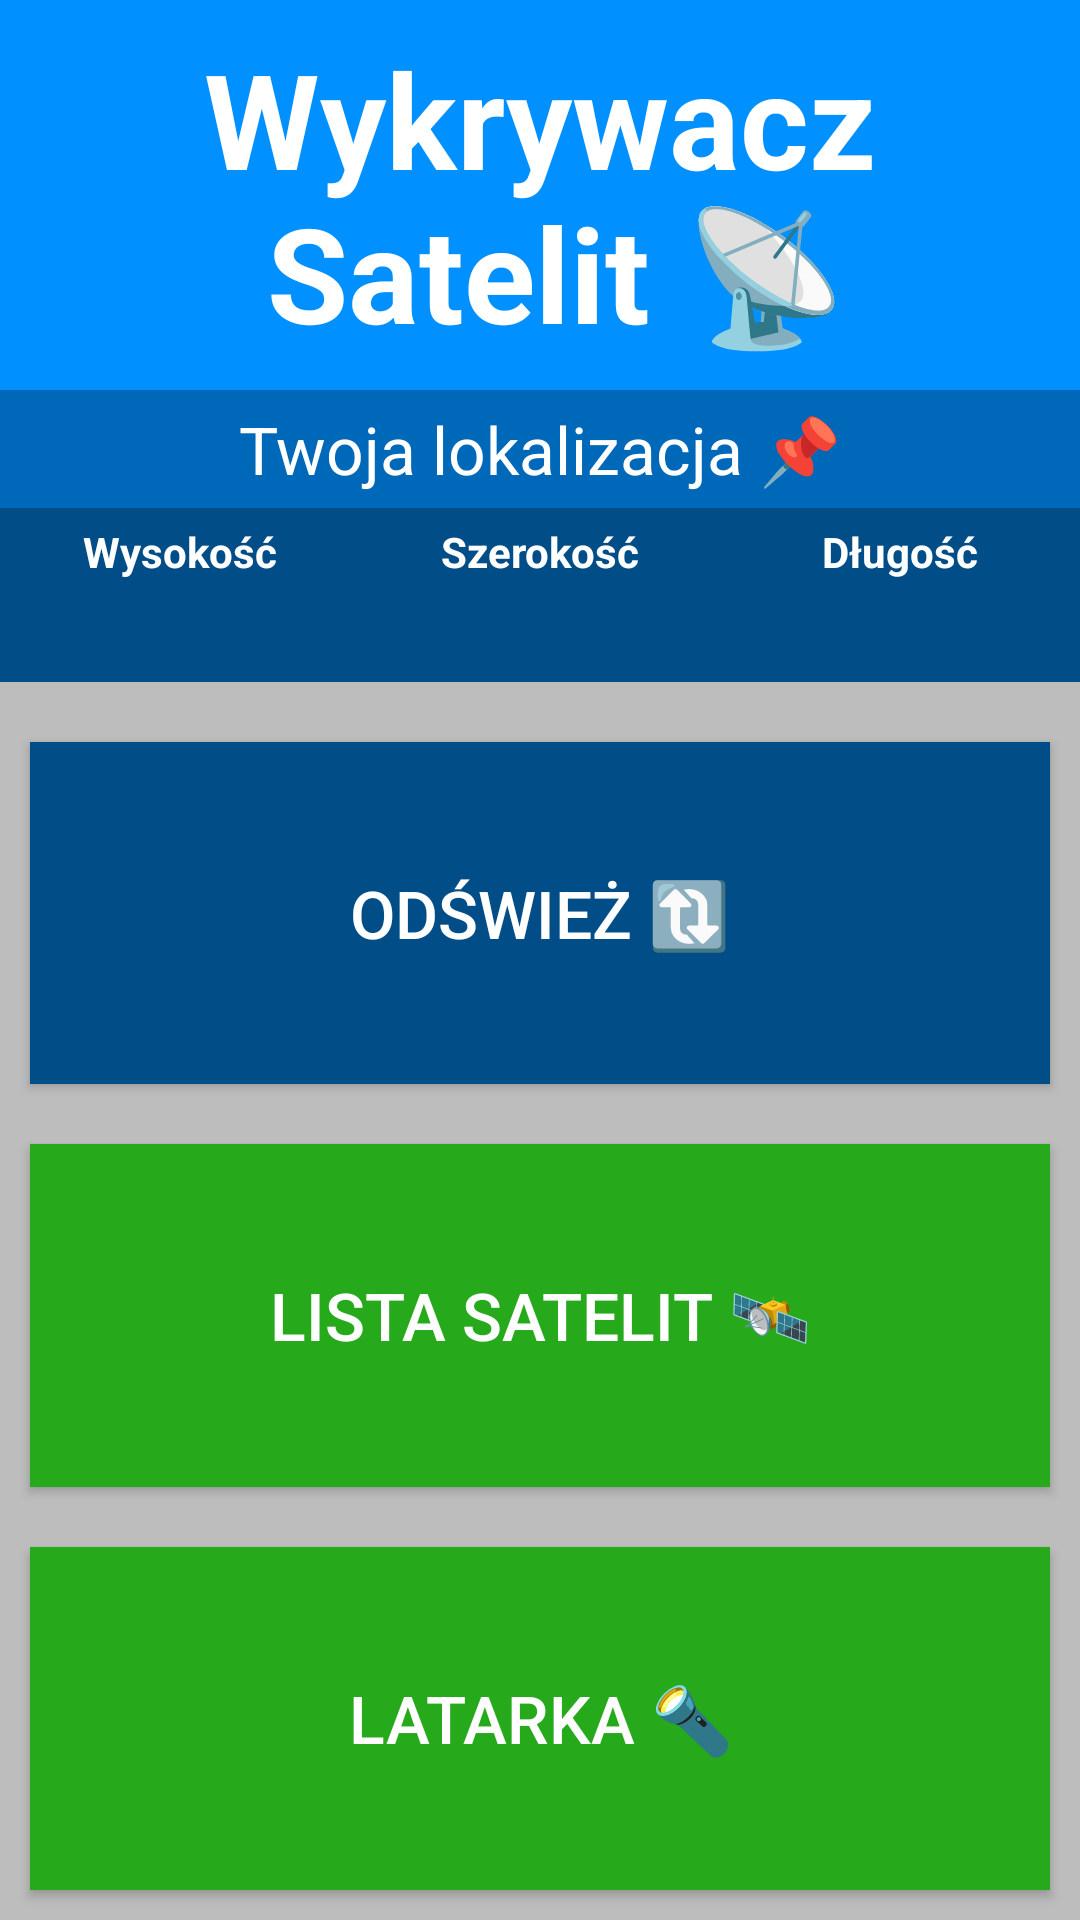

Write the Android layout XML for this screen, with the resource values it uses.
<!-- AndroidManifest.xml: application theme Theme.SatelliteTracker -->
<!-- res/layout/main_layout.xml -->
<?xml version="1.0" encoding="utf-8"?>
<androidx.constraintlayout.widget.ConstraintLayout xmlns:android="http://schemas.android.com/apk/res/android"
    xmlns:app="http://schemas.android.com/apk/res-auto"
    xmlns:tools="http://schemas.android.com/tools"
    android:layout_width="match_parent"
    android:layout_height="match_parent"
    android:background="#BDBDBD">

    <LinearLayout
        android:layout_width="0dp"
        android:layout_height="0dp"
        android:orientation="vertical"
        app:layout_constraintBottom_toBottomOf="parent"
        app:layout_constraintEnd_toEndOf="parent"
        app:layout_constraintStart_toStartOf="parent"
        app:layout_constraintTop_toTopOf="parent">

        <TextView
            android:id="@+id/text_title"
            android:layout_width="match_parent"
            android:layout_height="wrap_content"
            android:background="@color/title"
            android:padding="10dp"
            android:text="@string/title"
            android:textAlignment="center"
            android:textColor="#FFFFFF"
            android:textSize="44sp"
            android:textStyle="bold" />

        <TextView
            android:id="@+id/text_gps"
            android:layout_width="match_parent"
            android:layout_height="wrap_content"
            android:background="#0068B8"
            android:padding="5dp"
            android:text="@string/gps"
            android:textAlignment="center"
            android:textColor="#FFFFFF"
            android:textSize="22sp" />

        <LinearLayout
            android:layout_width="match_parent"
            android:layout_height="wrap_content"
            android:layout_weight="0"
            android:hapticFeedbackEnabled="false"
            android:orientation="horizontal">

            <LinearLayout
                android:layout_width="match_parent"
                android:layout_height="match_parent"
                android:layout_weight="1"
                android:orientation="vertical">

                <TextView
                    android:layout_width="match_parent"
                    android:layout_height="wrap_content"
                    android:background="#014D87"
                    android:padding="5dp"
                    android:text="@string/gps_placeholder_alt"
                    android:textAlignment="center"
                    android:textColor="#FFFFFF"
                    android:textStyle="bold" />

                <TextView
                    android:id="@+id/text_gps_alt"
                    android:layout_width="match_parent"
                    android:layout_height="wrap_content"
                    android:background="#014D87"
                    android:padding="5dp"
                    android:textAlignment="center"
                    android:textColor="#FFFFFF" />
            </LinearLayout>

            <LinearLayout
                android:layout_width="match_parent"
                android:layout_height="wrap_content"
                android:layout_weight="1"
                android:orientation="vertical">

                <TextView
                    android:layout_width="match_parent"
                    android:layout_height="wrap_content"
                    android:layout_weight="0"
                    android:background="#014D87"
                    android:padding="5dp"
                    android:text="@string/gps_placeholder_lat"
                    android:textAlignment="center"
                    android:textColor="#FFFFFF"
                    android:textStyle="bold" />

                <TextView
                    android:id="@+id/text_gps_lat"
                    android:layout_width="match_parent"
                    android:layout_height="wrap_content"
                    android:layout_weight="0"
                    android:background="#014D87"
                    android:padding="5dp"
                    android:textAlignment="center"
                    android:textColor="#FFFFFF" />

            </LinearLayout>

            <LinearLayout
                android:layout_width="match_parent"
                android:layout_height="wrap_content"
                android:layout_weight="1"
                android:orientation="vertical">

                <TextView
                    android:layout_width="match_parent"
                    android:layout_height="wrap_content"
                    android:background="#014D87"
                    android:padding="5dp"
                    android:text="@string/gps_placeholder_lng"
                    android:textAlignment="center"
                    android:textColor="#FFFFFF"
                    android:textStyle="bold" />

                <TextView
                    android:id="@+id/text_gps_lng"
                    android:layout_width="match_parent"
                    android:layout_height="wrap_content"
                    android:background="#014D87"
                    android:padding="5dp"
                    android:textAlignment="center"
                    android:textColor="#FFFFFF" />

            </LinearLayout>

        </LinearLayout>

        <Space
            android:layout_width="match_parent"
            android:layout_height="10dp" />

        <Button
            android:id="@+id/btn_refresh"
            style="@style/TextAppearance.AppCompat.Button"
            android:layout_width="match_parent"
            android:layout_height="wrap_content"
            android:layout_margin="10dp"
            android:layout_weight="1"
            android:background="#014D87"
            android:text="@string/btn_refresh"
            android:textColor="#FFFFFF"
            android:textSize="22sp" />

        <Button
            android:id="@+id/btn_list"
            style="@style/TextAppearance.AppCompat.Button"
            android:layout_width="match_parent"
            android:layout_height="wrap_content"
            android:layout_margin="10dp"
            android:layout_weight="1"
            android:background="#26AA1C"
            android:text="@string/btn_satellite_list"
            android:textColor="#FFFFFF"
            android:textSize="22sp" />

        <Button
            android:id="@+id/btn_flashlight"
            style="@style/Widget.AppCompat.Button"
            android:layout_width="match_parent"
            android:layout_height="wrap_content"
            android:layout_margin="10dp"
            android:layout_weight="1"
            android:background="#26AA1C"
            android:onClick="bac"
            android:text="@string/btn_flashlight"
            android:textColor="#FFFFFF"
            android:textSize="22sp" />

    </LinearLayout>
</androidx.constraintlayout.widget.ConstraintLayout>
<!-- resources referenced by this layout -->
<resources>
  <color name="title">#0090FF</color>
  <string name="btn_flashlight">Latarka 🔦</string>
  <string name="btn_refresh">Odśwież 🔃</string>
  <string name="btn_satellite_list">Lista satelit 🛰️</string>
  <string name="gps">Twoja lokalizacja 📌</string>
  <string name="gps_placeholder_alt">Wysokość</string>
  <string name="gps_placeholder_lat">Szerokość</string>
  <string name="gps_placeholder_lng">Długość</string>
  <string name="title">
          Wykrywacz\n
          Satelit 📡
      </string>
  <style name="Theme.SatelliteTracker" parent="android:Theme.Material.Light.NoActionBar" />
</resources>
